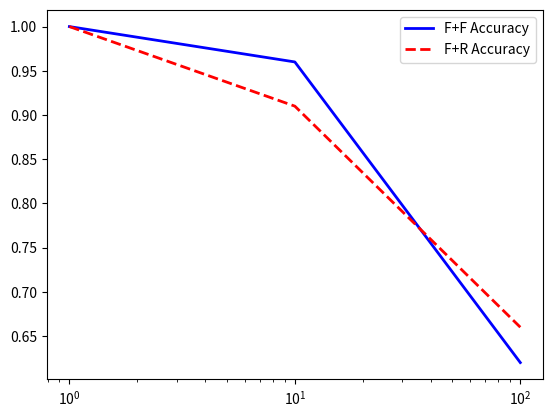

Write Python code to recreate this figure.
import matplotlib.pyplot as plt

freqs = [1, 10, 100]
ff_acc = [1,0.96, 0.62 ]
fr_acc = [1, 0.91, 0.66]

fig = plt.figure()
ax = fig.add_subplot(1, 1, 1)

ax.plot(freqs, ff_acc, 'b-', linewidth=2, label="F+F Accuracy")
ax.plot(freqs, fr_acc, 'r--', linewidth=2, label="F+R Accuracy")
ax.set_xscale('log')
ax.legend()
plt.show()